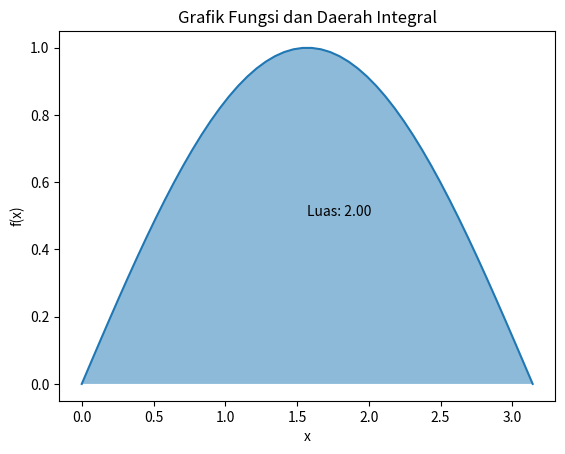

Recreate this plot in Python.
import numpy 
import matplotlib.pyplot as plt
from scipy.integrate import quad

# Definisi fungsi
def f(x):
    return numpy.sin(x)

# Batas integral
a = 0
b = numpy.pi

# Menghitung integral
hasil, eror = quad(f, a, b)

# Membuat plot
x = numpy.linspace(a, b, 50)
print("X:",x)
y = f(x)
plt.plot(x, y)
plt.fill_between(x, y, where=(x >= a) & (x <= b), alpha=0.5)
plt.xlabel('x')
plt.ylabel('f(x)')
plt.title('Grafik Fungsi dan Daerah Integral')
plt.text(numpy.pi/2, 0.5, f'Luas: {hasil:.2f}')
plt.show()
print("hasil:",hasil)
print("error:",eror)
